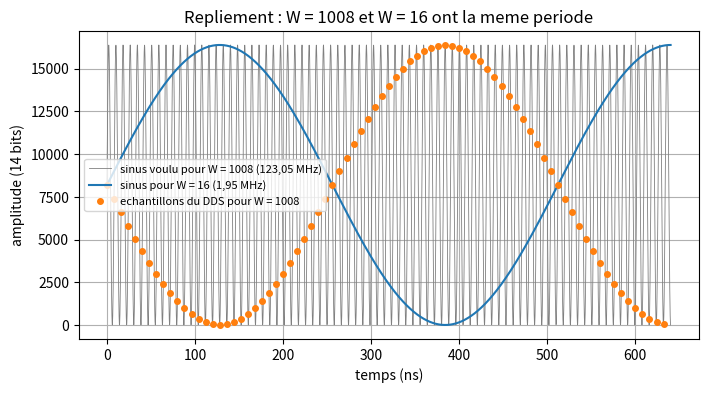
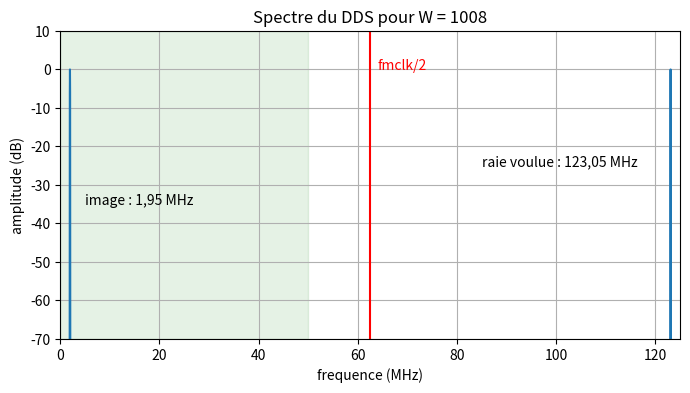

These charts were generated, in order, by the following Python code:
import numpy as np
import matplotlib.pyplot as plt

N = 10
fmclk = 125e6
df = fmclk/2**N     # 122,07 kHz

W = 16
Wh = 1024 - W       # 1008, au dela de 512

# meme calcul que la table du vhdl
def sortie(w, n, offset=0):
    k = (np.arange(n)*w + offset) % 2**N
    return np.round((2**14-1)*(1 + np.sin(2*np.pi*k/2**N))/2)

# ---- figure 1 : temporel ----
n = 80
t = np.arange(n)/fmclk*1e9
tc = np.linspace(0, n/fmclk, 4000)*1e9

plt.figure(figsize=(8, 4))
plt.plot(tc, (2**14-1)*(1+np.sin(2*np.pi*Wh*df*tc*1e-9))/2, lw=0.6, color='grey',
         label='sinus voulu pour W = 1008 (123,05 MHz)')
plt.plot(tc, (2**14-1)*(1+np.sin(2*np.pi*W*df*tc*1e-9))/2,
         label='sinus pour W = 16 (1,95 MHz)')
plt.plot(t, sortie(Wh, n), 'o', ms=4, label='echantillons du DDS pour W = 1008')
plt.xlabel('temps (ns)')
plt.ylabel('amplitude (14 bits)')
plt.title('Repliement : W = 1008 et W = 16 ont la meme periode')
plt.legend(fontsize=8)
plt.grid()
plt.savefig('repliement_temporel.png', dpi=150, bbox_inches='tight')

# ---- figure 2 : frequentiel ----
n = 4096
y = sortie(Wh, n)
y = y - y.mean()
Y = abs(np.fft.rfft(y*np.hanning(n)))
f = np.fft.rfftfreq(n, 1/fmclk)
m = 20*np.log10(Y/max(Y) + 1e-12)

# le spectre se repete : image a fmclk - f
f2 = np.concatenate([f, fmclk - f[::-1]])/1e6
m2 = np.concatenate([m, m[::-1]])

plt.figure(figsize=(8, 4))
plt.plot(f2, m2)
plt.axvline(62.5, color='red')
plt.text(64, 0, 'fmclk/2', color='red')
plt.axvspan(0, 50, color='green', alpha=0.1)
plt.text(85, -25, 'raie voulue : 123,05 MHz')
plt.text(5, -35, 'image : 1,95 MHz')
plt.xlim(0, 125)
plt.ylim(-70, 10)
plt.xlabel('frequence (MHz)')
plt.ylabel('amplitude (dB)')
plt.title('Spectre du DDS pour W = 1008')
plt.grid()
plt.savefig('spectre_repliement.png', dpi=150, bbox_inches='tight')
